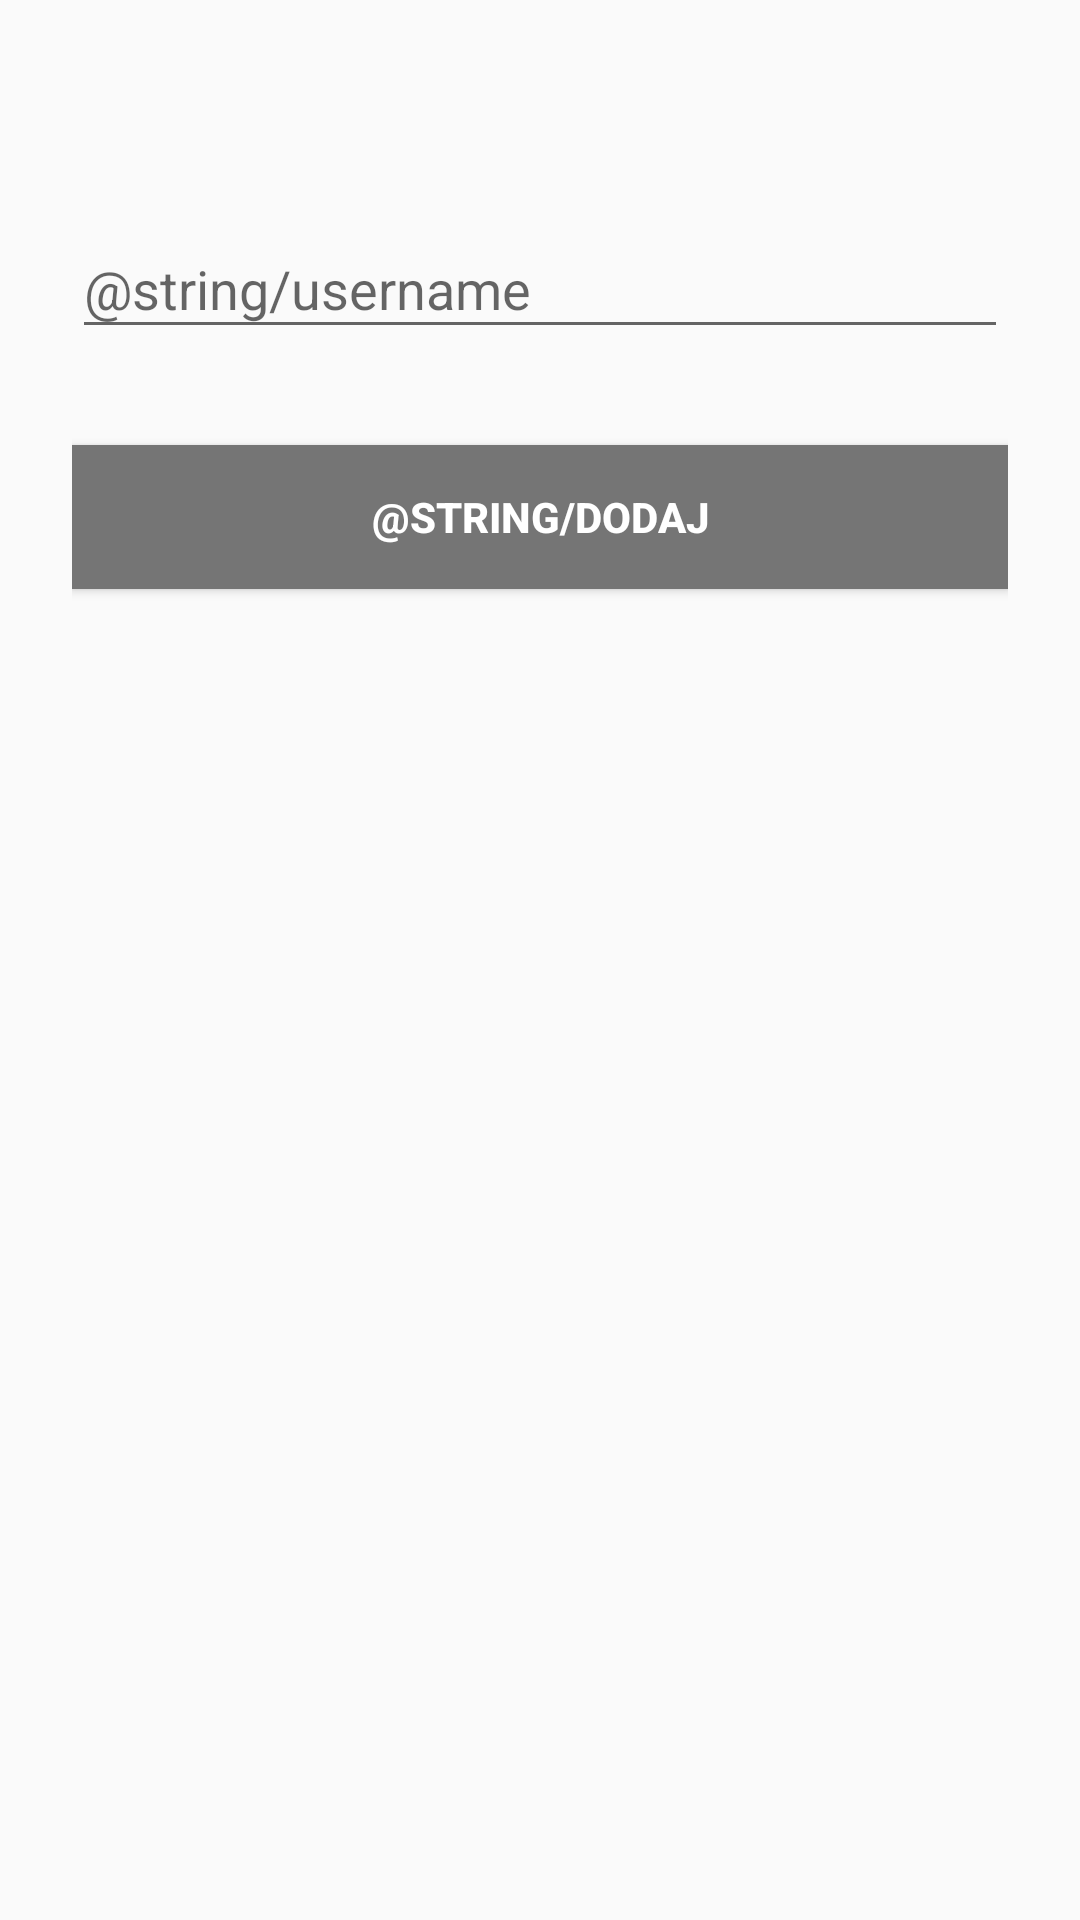

Write the Android layout XML for this screen, with the resource values it uses.
<!-- AndroidManifest.xml: application theme AppTheme -->
<!-- res/layout/activity_add_friend.xml -->
<?xml version="1.0" encoding="utf-8"?>
<LinearLayout xmlns:android="http://schemas.android.com/apk/res/android"
    android:orientation="vertical"
    android:layout_width="match_parent"
    android:layout_height="match_parent">

    <LinearLayout
        android:layout_width="match_parent"
        android:layout_height="wrap_content"
        android:layout_gravity="center"
        android:orientation="vertical"
        android:paddingLeft="24dp"
        android:paddingRight="24dp"
        android:paddingTop="56dp">


        <android.support.design.widget.TextInputLayout
            android:layout_width="match_parent"
            android:layout_height="wrap_content"
            android:layout_marginBottom="8dp"
            android:layout_marginTop="8dp">

            <EditText
                android:id="@+id/activity_add_friend_etAddFriend"
                android:layout_width="match_parent"
                android:layout_height="wrap_content"
                android:hint="@string/username"
                android:inputType="textEmailAddress" />
        </android.support.design.widget.TextInputLayout>

        <Button
            android:id="@+id/activity_add_friend_btnAddFriend"
            android:layout_width="match_parent"
            android:layout_height="wrap_content"
            android:layout_marginBottom="12dp"
            android:layout_marginTop="24dp"
            android:padding="12dp"
            android:background="@color/secondary_text"

            android:textColor="@color/icons"
            android:textStyle="bold"
            android:text="@string/dodaj" />


        </LinearLayout>

    </LinearLayout>
<!-- resources referenced by this layout -->
<resources>
  <color name="icons">#FFFFFF</color>
  <color name="secondary_text">#757575</color>
  <style name="AppTheme" parent="Theme.AppCompat.Light.NoActionBar">
          
          <item name="colorPrimary">@color/primary</item>
          <item name="colorPrimaryDark">@color/primary_dark</item>
          <item name="colorAccent">@color/accent</item>
          <item name="android:windowActionModeOverlay">true</item>
      </style>
  <color name="primary">#4CAF50</color>
  <color name="primary_dark">#388E3C</color>
  <color name="accent">#FFC107</color>
</resources>
